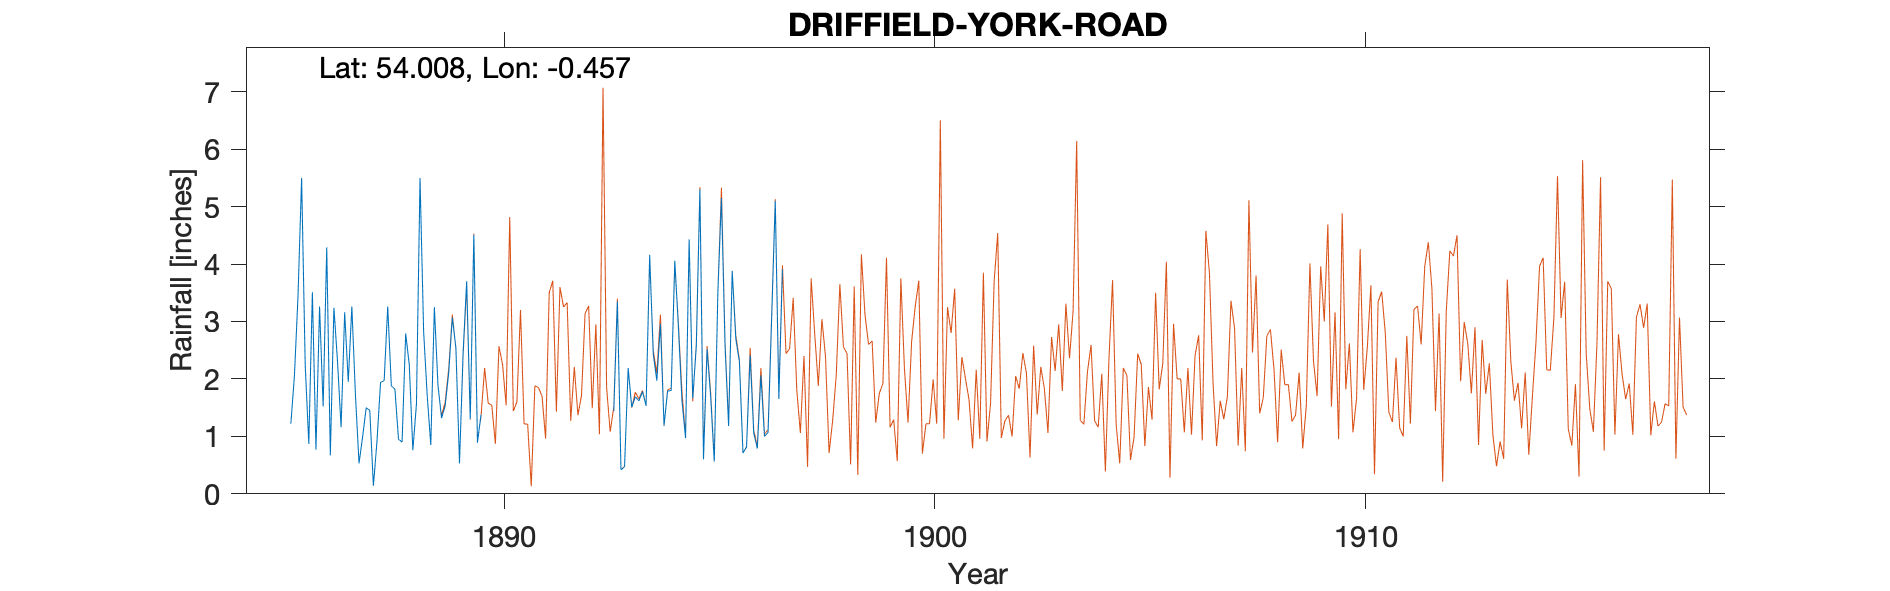

Data behind this chart, as committed beside it:
LITTLE DRIFFIELD (Eastern edge), , , , , , , , , , , , 
Grid ref, TA012580, Long, -0.457, Lat, 54.01, Elevation, 76, ft, , , , 
Station no, RR1577, , , , , , , , , , , 
, 1885, 1886, 1887, 1888, 1889, 1890, 1891, 1892, 1893, 1894, 1895, 1896
January, , 3.51, 1.72, 0.95, 1.32, , , , 1.44, 1.97, 5.30, 0.71
February, , 0.77, 0.53, 0.90, 1.53, , , , 3.35, 2.96, 0.60, 0.82
March, , 3.26, 0.99, 2.79, 2.11, , , , 0.42, 1.19, 2.52, 2.41
April, , 1.52, 1.50, 2.25, 3.07, , , , 0.47, 1.79, 1.69, 1.06
May, , 4.29, 1.45, 0.76, 2.54, , , , 2.19, 1.80, 0.56, 0.79
June, , 0.67, 0.14, 1.56, 0.53, , , , 1.51, 4.06, 3.50, 2.06
July, 1.22, 3.24, 0.91, 5.50, 2.45, , , , 1.69, 2.91, 5.15, 1.00
August, 2.06, 2.31, 1.94, 2.83, 3.70, , , , 1.62, 1.62, 2.58, 1.07
September, 3.45, 1.16, 1.97, 1.71, 1.30, , , , 1.78, 0.97, 1.18, 3.06
October, 5.50, 3.16, 3.26, 0.85, 4.51, , , , 1.53, 4.43, 3.88, 5.10
November, 2.25, 1.95, 1.88, 3.25, 0.89, , , , 4.16, 1.66, 2.70, 1.65
December, 0.87, 3.26, 1.82, 1.89, 1.38, , , , 2.43, 2.57, 2.30, 3.91
Total, , 29.10, 18.11, 25.24, 25.33, , , , 22.59, 27.93, 31.96, 23.64
TYRain_1880-1889_11_pt1/025, , , , , , , , , , , , 
TYRain_1890-1899_17_pt1/141, , , , , , , , , , , , 
# There were two gauges running in paral…, , , , , , , , , , , , 
# In 1889 a Snowdon gauge was introduced…, , , , , , , , , , , , 
#, , , , , , , , , , , , 
# The location information on the sheets…, , , , , , , , , , , , 
# The sheet titles all refer to Driffiel…, , , , , , , , , , , , 
# With York Road being in Driffield rath…, , , , , , , , , , , , 
# But the church directions on the sheet…, , , , , , , , , , , , 
# Grid references for the two locations …, , , , , , , , , , , , 
# Based on the directions, the Little Dr…, , , , , , , , , , , , 
